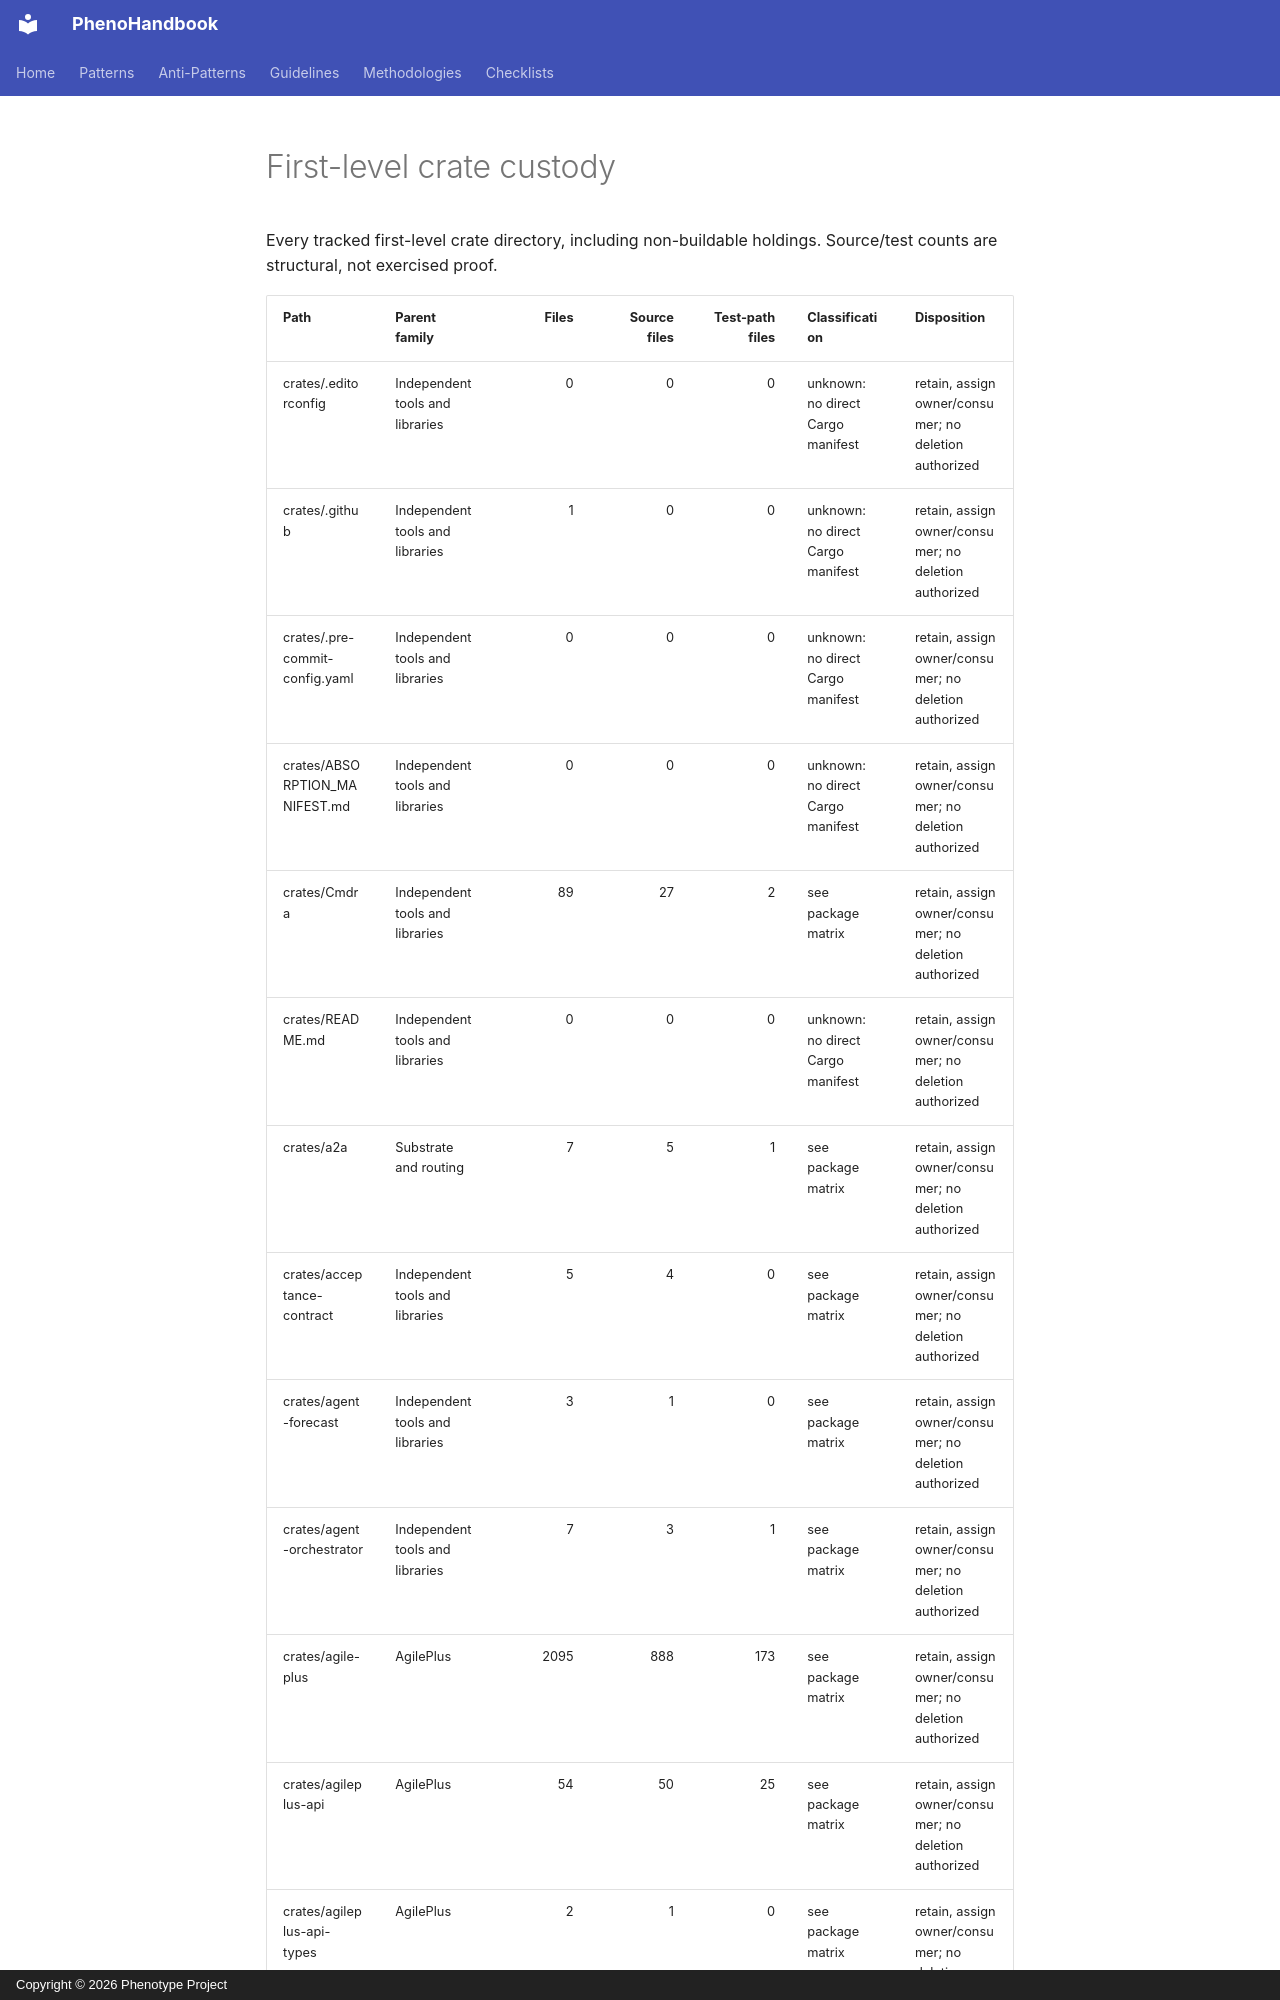

repository: KooshaPari/PhenoShared · page: audits/2026-10-16-completion/crate-custody-01/index.html · generator: mkdocs · copyright: Copyright © 2026 Phenotype Project

# First-level crate custody

Every tracked first-level crate directory, including non-buildable holdings. Source/test counts are structural, not exercised proof.

| Path | Parent family | Files | Source files | Test-path files | Classification | Disposition |
|---|---|---:|---:|---:|---|---|
| crates/.editorconfig | Independent tools and libraries | 0 | 0 | 0 | unknown: no direct Cargo manifest | retain, assign owner/consumer; no deletion authorized |
| crates/.github | Independent tools and libraries | 1 | 0 | 0 | unknown: no direct Cargo manifest | retain, assign owner/consumer; no deletion authorized |
| crates/.pre-commit-config.yaml | Independent tools and libraries | 0 | 0 | 0 | unknown: no direct Cargo manifest | retain, assign owner/consumer; no deletion authorized |
| crates/ABSORPTION_MANIFEST.md | Independent tools and libraries | 0 | 0 | 0 | unknown: no direct Cargo manifest | retain, assign owner/consumer; no deletion authorized |
| crates/Cmdra | Independent tools and libraries | 89 | 27 | 2 | see package matrix | retain, assign owner/consumer; no deletion authorized |
| crates/README.md | Independent tools and libraries | 0 | 0 | 0 | unknown: no direct Cargo manifest | retain, assign owner/consumer; no deletion authorized |
| crates/a2a | Substrate and routing | 7 | 5 | 1 | see package matrix | retain, assign owner/consumer; no deletion authorized |
| crates/acceptance-contract | Independent tools and libraries | 5 | 4 | 0 | see package matrix | retain, assign owner/consumer; no deletion authorized |
| crates/agent-forecast | Independent tools and libraries | 3 | 1 | 0 | see package matrix | retain, assign owner/consumer; no deletion authorized |
| crates/agent-orchestrator | Independent tools and libraries | 7 | 3 | 1 | see package matrix | retain, assign owner/consumer; no deletion authorized |
| crates/agile-plus | AgilePlus | 2095 | 888 | 173 | see package matrix | retain, assign owner/consumer; no deletion authorized |
| crates/agileplus-api | AgilePlus | 54 | 50 | 25 | see package matrix | retain, assign owner/consumer; no deletion authorized |
| crates/agileplus-api-types | AgilePlus | 2 | 1 | 0 | see package matrix | retain, assign owner/consumer; no
